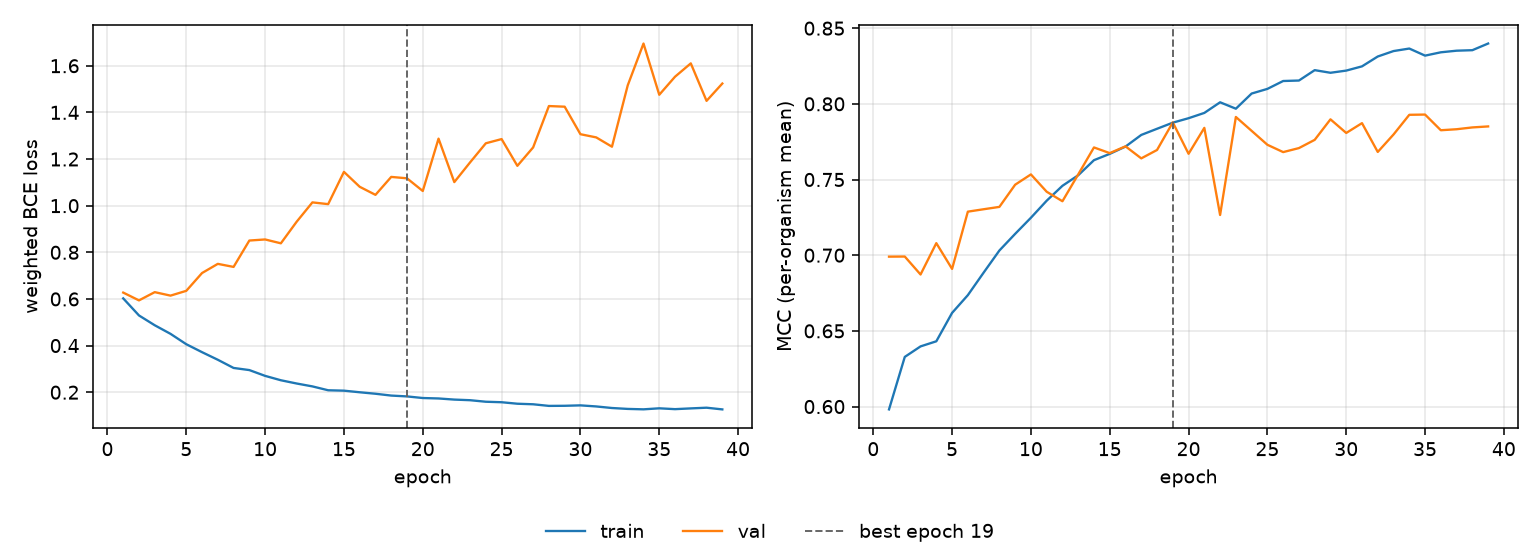

The file beside this chart, header and first rows:
epoch, tr_loss, vl_loss, tr_mcc, vl_mcc, is_best
1, 0.6025, 0.6273, 0.5981, 0.699, False
2, 0.5292, 0.5939, 0.6328, 0.6991, False
3, 0.4872, 0.6292, 0.6397, 0.6872, False
4, 0.4504, 0.6142, 0.6431, 0.708, False
5, 0.4059, 0.6348, 0.6619, 0.6909, False
6, 0.3717, 0.7111, 0.6736, 0.7288, False
7, 0.3392, 0.7505, 0.6885, 0.7304, False
8, 0.3041, 0.7374, 0.7031, 0.7319, False
9, 0.295, 0.8505, 0.7141, 0.7466, False
10, 0.2701, 0.8551, 0.7247, 0.7534, False
11, 0.2513, 0.8386, 0.736, 0.7419, False
12, 0.2374, 0.9311, 0.7459, 0.7357, False
13, 0.225, 1.014, 0.7528, 0.7534, False
14, 0.2084, 1.007, 0.7628, 0.7712, False
15, 0.2067, 1.145, 0.767, 0.7675, False
16, 0.1998, 1.081, 0.7718, 0.7719, False
17, 0.1935, 1.046, 0.7795, 0.764, False
18, 0.1856, 1.123, 0.7835, 0.7695, False
19, 0.182, 1.117, 0.7876, 0.7877, True
20, 0.1751, 1.063, 0.7905, 0.767, False
21, 0.1732, 1.287, 0.794, 0.7841, False
22, 0.1684, 1.101, 0.801, 0.7266, False
23, 0.1658, 1.186, 0.7968, 0.7913, False
24, 0.1592, 1.268, 0.8068, 0.7822, False
25, 0.1571, 1.286, 0.8099, 0.773, False
26, 0.1507, 1.171, 0.8151, 0.7681, False
27, 0.1483, 1.25, 0.8154, 0.7708, False
28, 0.1414, 1.427, 0.8223, 0.7762, False
29, 0.1418, 1.424, 0.8205, 0.7898, False
30, 0.1437, 1.306, 0.822, 0.7808, False
31, 0.1391, 1.293, 0.8248, 0.7873, False
32, 0.1323, 1.253, 0.8313, 0.7682, False
33, 0.1284, 1.516, 0.8349, 0.7798, False
34, 0.1266, 1.695, 0.8365, 0.7928, False
35, 0.131, 1.476, 0.8319, 0.7929, False
36, 0.1274, 1.553, 0.8341, 0.7826, False
37, 0.1307, 1.61, 0.8351, 0.7832, False
38, 0.1336, 1.449, 0.8355, 0.7844, False
39, 0.1263, 1.524, 0.8399, 0.7851, False
